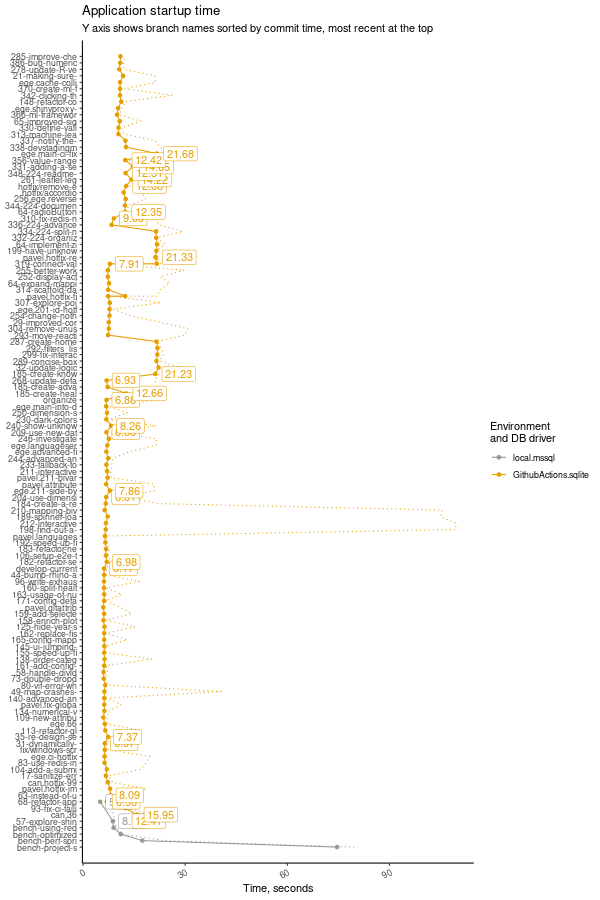

The table this chart was drawn from, first rows:
commit, test_name, n, mean, median, sd, min, max, location, db_driver, comment, datetime
bench-project-start, application startup, 5, 73.82, 74.62, 4.516, 68.98, 79.67, local, mssql, m1 air 8gb ram, 2024-02-19 01:00:00
bench-perf-sprint-start, application startup, 5, 18.9, 17.42, 3.743, 15.52, 23.99, local, mssql, m1 air 8gb ram, 2024-03-04 01:00:00
bench-optimized-filter-query, application startup, 5, 11.04, 11.08, 0.5148, 10.25, 11.58, local, mssql, m1 air 8gb ram, 2024-03-05 01:00:00
bench-using-redis, application startup, 5, 9.136, 8.971, 0.4058, 8.734, 9.746, local, mssql, m1 air 8gb ram, 2024-03-06 01:00:00
57-explore-shinybenchmark, application startup, 5, 8.832, 8.755, 0.4111, 8.415, 9.395, local, mssql, m1 air 8gb ram, 2024-03-10 01:00:00
57-explore-shinybenchmark, application startup, 5, 12.48, 12.41, 0.4058, 12.07, 13.15, GithubActions, sqlite, no comment, 2024-03-10 01:00:00
can.36, application startup, 5, 16.82, 15.95, 2.843, 14.29, 21.72, GithubActions, sqlite, no comment, 2024-03-11 01:00:00
93-fix-ci-failing-on-develop-branch-due-…, application startup, 5, 12.48, 12.46, 0.3335, 12.14, 12.88, GithubActions, sqlite, no comment, 2024-03-12 01:00:00
68-refactor-application-startup-process-…, application startup, 5, 5.548, 5.039, 1.323, 4.788, 7.9, local, mssql, no comment, 2024-03-13 01:00:00
68-refactor-application-startup-process-…, application startup, 5, 7.161, 6.979, 0.4288, 6.838, 7.908, GithubActions, sqlite, no comment, 2024-03-14 14:40:19
63-instead-of-using-debounce-for-dropdow…, application startup, 5, 8.708, 8.092, 1.475, 7.863, 11.33, GithubActions, sqlite, no comment, 2024-03-14 15:15:53
pavel.hotfix-imports, application startup, 5, 9.954, 7.944, 4.57, 7.839, 18.13, GithubActions, sqlite, no comment, 2024-03-15 08:36:34
can.hotfix-99, application startup, 5, 7.444, 7.256, 0.6976, 6.932, 8.661, GithubActions, sqlite, no comment, 2024-03-15 09:23:39
17-sanitize-errors-in-production, application startup, 5, 6.844, 6.707, 0.3766, 6.634, 7.514, GithubActions, sqlite, no comment, 2024-03-15 10:37:30
104-add-a-submit-button-to-the-top-of-th…, application startup, 5, 8.986, 6.99, 4.459, 6.939, 16.96, GithubActions, sqlite, no comment, 2024-03-19 14:55:19
83-use-redis-instead-of-cachem, application startup, 5, 8.676, 6.321, 5.509, 6.019, 18.53, GithubActions, sqlite, no comment, 2024-03-19 15:07:33
ege.ci-hotfix, application startup, 5, 8.923, 6.33, 5.962, 6.145, 19.59, GithubActions, sqlite, no comment, 2024-03-19 16:52:18
fix/windows-script, application startup, 5, 6.542, 6.372, 0.4455, 6.295, 7.337, GithubActions, sqlite, no comment, 2024-03-20 13:05:01
31-dynamically-convert-numeric-variables…, application startup, 5, 6.401, 6.37, 0.2706, 6.128, 6.85, GithubActions, sqlite, no comment, 2024-03-23 17:32:41
35-re-design-selection-screens-equity-di…, application startup, 5, 7.464, 7.373, 0.414, 7.113, 8.179, GithubActions, sqlite, no comment, 2024-03-25 14:51:51
113-refactor-global-filters, application startup, 5, 8.629, 6.521, 4.772, 6.434, 17.16, GithubActions, sqlite, no comment, 2024-03-26 10:10:31
ege.66, application startup, 5, 6.572, 6.377, 0.3269, 6.301, 7.06, GithubActions, sqlite, no comment, 2024-03-26 15:24:02
109-new-attribute-selection, application startup, 5, 6.223, 5.977, 0.5691, 5.802, 7.177, GithubActions, sqlite, no comment, 2024-03-27 14:38:18
134-numerical-variables-in-global-filter…, application startup, 5, 6.489, 6.27, 0.5924, 6.107, 7.54, GithubActions, sqlite, no comment, 2024-03-27 18:09:46
pavel.fix-global-filters-wrap, application startup, 5, 7.146, 6.212, 2.274, 5.994, 11.21, GithubActions, sqlite, no comment, 2024-03-28 11:42:24
140-advanced-analytics-model-does-not-ge…, application startup, 5, 6.313, 6.229, 0.308, 6.051, 6.826, GithubActions, sqlite, no comment, 2024-03-28 14:28:53
49-map-crashes-when-compare-with--pct_po…, application startup, 5, 13.77, 6.268, 15.07, 5.661, 40.54, GithubActions, sqlite, no comment, 2024-03-28 16:02:34
80-vif-error-when-you-run-a-regression-w…, application startup, 5, 6.623, 6.51, 0.3754, 6.269, 7.157, GithubActions, sqlite, no comment, 2024-03-28 17:11:28
73-double-dropdowns-for-numerical-variab…, application startup, 5, 6.169, 6.092, 0.2203, 5.972, 6.494, GithubActions, sqlite, no comment, 2024-03-29 14:16:53
58-handle-dividing-by-0-in-controlled_by…, application startup, 5, 6.284, 6.016, 0.5257, 5.998, 7.213, GithubActions, sqlite, no comment, 2024-03-29 15:49:54
161-add-config-entry-to-hide-dimensions-…, application startup, 5, 6.299, 6.208, 0.2946, 6.065, 6.813, GithubActions, sqlite, no comment, 2024-04-01 13:48:03
138-order-categories-created-by-categori…, application startup, 5, 9.126, 6.313, 6.162, 6.294, 20.15, GithubActions, sqlite, no comment, 2024-04-01 14:13:39
155-speed-up-filters-rendering, application startup, 5, 6.311, 6.214, 0.2341, 6.168, 6.727, GithubActions, sqlite, no comment, 2024-04-01 14:21:07
145-ui-jumping-because-of-css-loaders, application startup, 5, 6.257, 6.263, 0.2915, 5.97, 6.688, GithubActions, sqlite, no comment, 2024-04-01 14:39:03
165-config-mapping-to-rename-feature_typ…, application startup, 5, 7.521, 6.206, 3.025, 5.99, 12.93, GithubActions, sqlite, no comment, 2024-04-01 14:56:52
162-replace-fishers-exact-test-of-indepe…, application startup, 5, 6.153, 6.196, 0.2259, 5.927, 6.487, GithubActions, sqlite, no comment, 2024-04-02 08:28:52
125-hide-year-slider-when-user-clicks-so…, application startup, 5, 7.975, 6.297, 4.081, 5.783, 15.27, GithubActions, sqlite, no comment, 2024-04-02 08:54:13
158-enrich-plot-tooltip-and-legend, application startup, 5, 6.119, 5.994, 0.3399, 5.887, 6.703, GithubActions, sqlite, no comment, 2024-04-02 09:12:49
159-add-selected-filters-sentence-to-adv…, application startup, 5, 7.812, 6.213, 3.623, 6.152, 14.29, GithubActions, sqlite, no comment, 2024-04-02 09:19:43
pavel.gitattributes, application startup, 5, 6.935, 5.949, 2.235, 5.912, 10.93, GithubActions, sqlite, no comment, 2024-04-02 09:32:34
171-config-default-years-in-global_filte…, application startup, 5, 6.248, 6.174, 0.1952, 6.064, 6.567, GithubActions, sqlite, no comment, 2024-04-02 09:50:15
163-usage-of-numeric-variables-in-regres…, application startup, 5, 7.19, 6.213, 2.326, 5.861, 11.34, GithubActions, sqlite, no comment, 2024-04-02 10:48:53
160-split-health-outcomes-into-tabs-char…, application startup, 5, 6.287, 6.153, 0.3303, 6.109, 6.876, GithubActions, sqlite, no comment, 2024-04-02 12:02:46
96-write-exhaustive-unit-tests-for-datal…, application startup, 5, 8.18, 6.144, 4.681, 5.877, 16.55, GithubActions, sqlite, no comment, 2024-04-02 17:19:00
44-bump-rhino-and-lintr-version, application startup, 5, 6.381, 6.196, 0.314, 6.177, 6.911, GithubActions, sqlite, no comment, 2024-04-02 18:14:08
develop-current, application startup, 5, 6.303, 6.17, 0.3243, 6.137, 6.883, GithubActions, sqlite, no comment, 2024-04-03 09:19:14
182-refactor-selectpickerr, application startup, 5, 7.119, 6.984, 0.5103, 6.769, 8.001, GithubActions, sqlite, no comment, 2024-04-04 12:12:27
106-setup-e2e-testing-scenarios, application startup, 5, 6.883, 6.725, 0.2907, 6.654, 7.361, GithubActions, sqlite, no comment, 2024-04-04 12:21:27
183-refactor-nested_accordionr, application startup, 5, 6.955, 6.751, 0.4224, 6.598, 7.654, GithubActions, sqlite, no comment, 2024-04-05 09:35:29
192-speed-up-filtering-the-data-when-adv…, application startup, 5, 6.656, 6.538, 0.2976, 6.438, 7.154, GithubActions, sqlite, no comment, 2024-04-05 10:28:54
pavel.languageserver_parse, application startup, 5, 6.573, 6.426, 0.2782, 6.292, 6.942, GithubActions, sqlite, no comment, 2024-04-08 15:23:30
198-find-out-a-way-to-make-categorize-nu…, application startup, 5, 27.51, 6.662, 45.88, 6.181, 109.6, GithubActions, sqlite, no comment, 2024-04-11 08:02:29
212-interactive-plots-in-advanced-analyt…, application startup, 5, 27.53, 6.713, 45.78, 6.332, 109.4, GithubActions, sqlite, no comment, 2024-04-16 09:23:47
189-spinner-loading-not-showing-up, application startup, 5, 26.7, 7.23, 43.8, 6.068, 105, GithubActions, sqlite, no comment, 2024-04-17 09:30:19
210-mapping-bivariate-bug, application startup, 5, 26.21, 6.35, 44.32, 5.859, 105.5, GithubActions, sqlite, no comment, 2024-04-17 09:52:49
184-create-a-reusable-module-for-attribu…, application startup, 5, 9.809, 6.675, 6.874, 6.651, 22.1, GithubActions, sqlite, no comment, 2024-04-17 10:01:33
204-use-dimension_input-in-the-app, application startup, 5, 7.99, 6.809, 2.677, 6.738, 12.78, GithubActions, sqlite, no comment, 2024-04-17 12:42:59
ege.211-side-by-side, application startup, 5, 12.73, 7.86, 7.54, 6.922, 20.99, GithubActions, sqlite, no comment, 2024-04-18 16:00:13
pavel.attribute-multiple-selection, application startup, 5, 9.726, 6.755, 6.278, 6.531, 20.92, GithubActions, sqlite, no comment, 2024-04-18 16:09:24
pavel.211-bivariate, application startup, 5, 7.476, 7.222, 0.4947, 7.094, 8.308, GithubActions, sqlite, no comment, 2024-04-19 11:06:10
... 73 more rows
